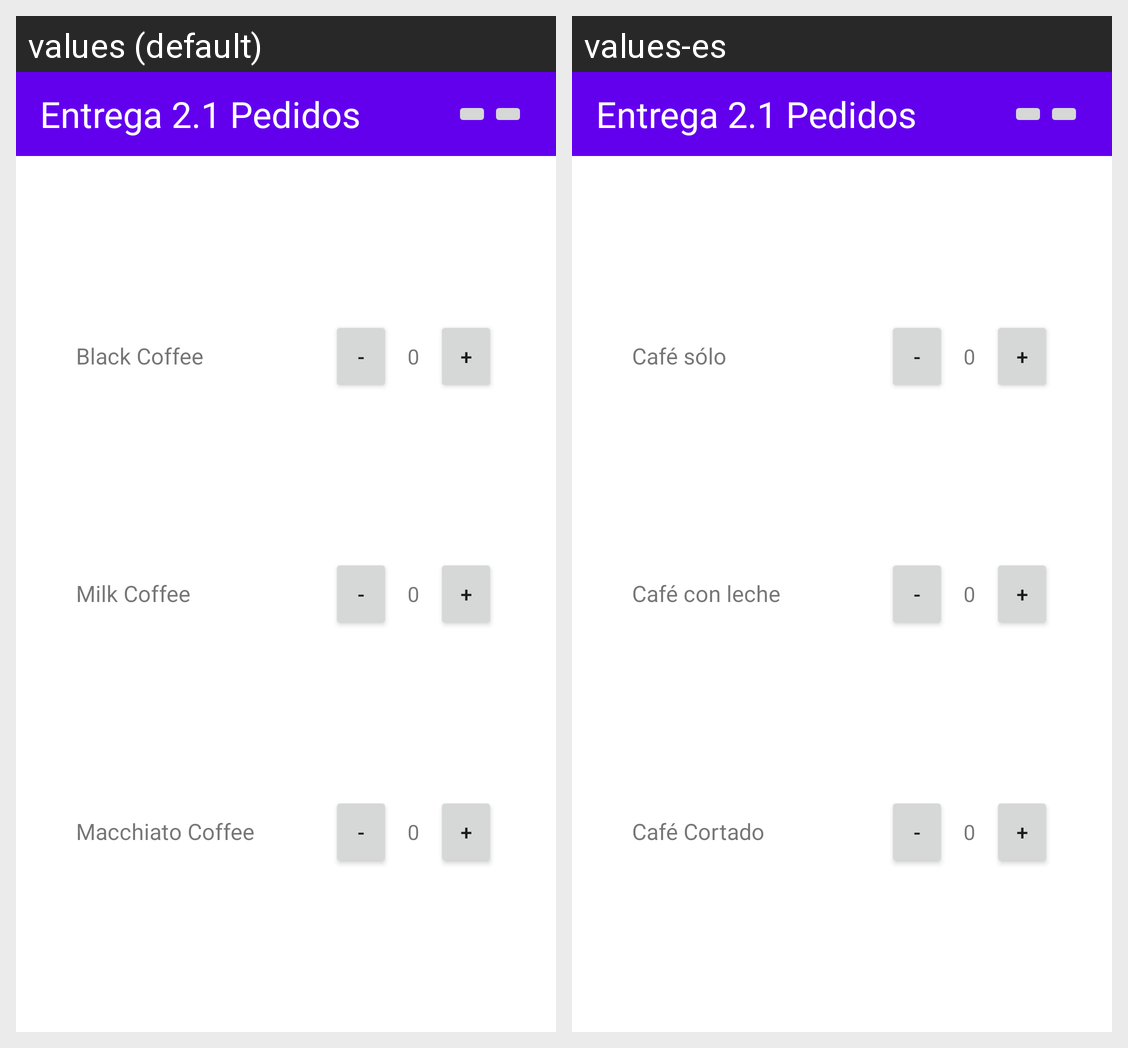

Locale-by-locale string values for the Android screen shown in this grid:
Android screen res/layout/activity_main.xml rendered under 2 locales, left to right: values (default), values-es. Device: Nexus 5 (rendered at 1080×1920; each locale shown at half size, 540×960, under a caption strip naming it); theme Theme.E2_1_PedidoUI_Sergio_Ezquerro.
Strings drawn on this screen, with the default value and each locale's value (text and hints the layout hard-codes, and strings that could not be matched under every locale, appear in the picture but are not listed):

black_coffee
  values: Black Coffee
  values-es: Café sólo

milk_coffee
  values: Milk Coffee
  values-es: Café con leche

macchiato_coffee
  values: Macchiato Coffee
  values-es: Café Cortado
